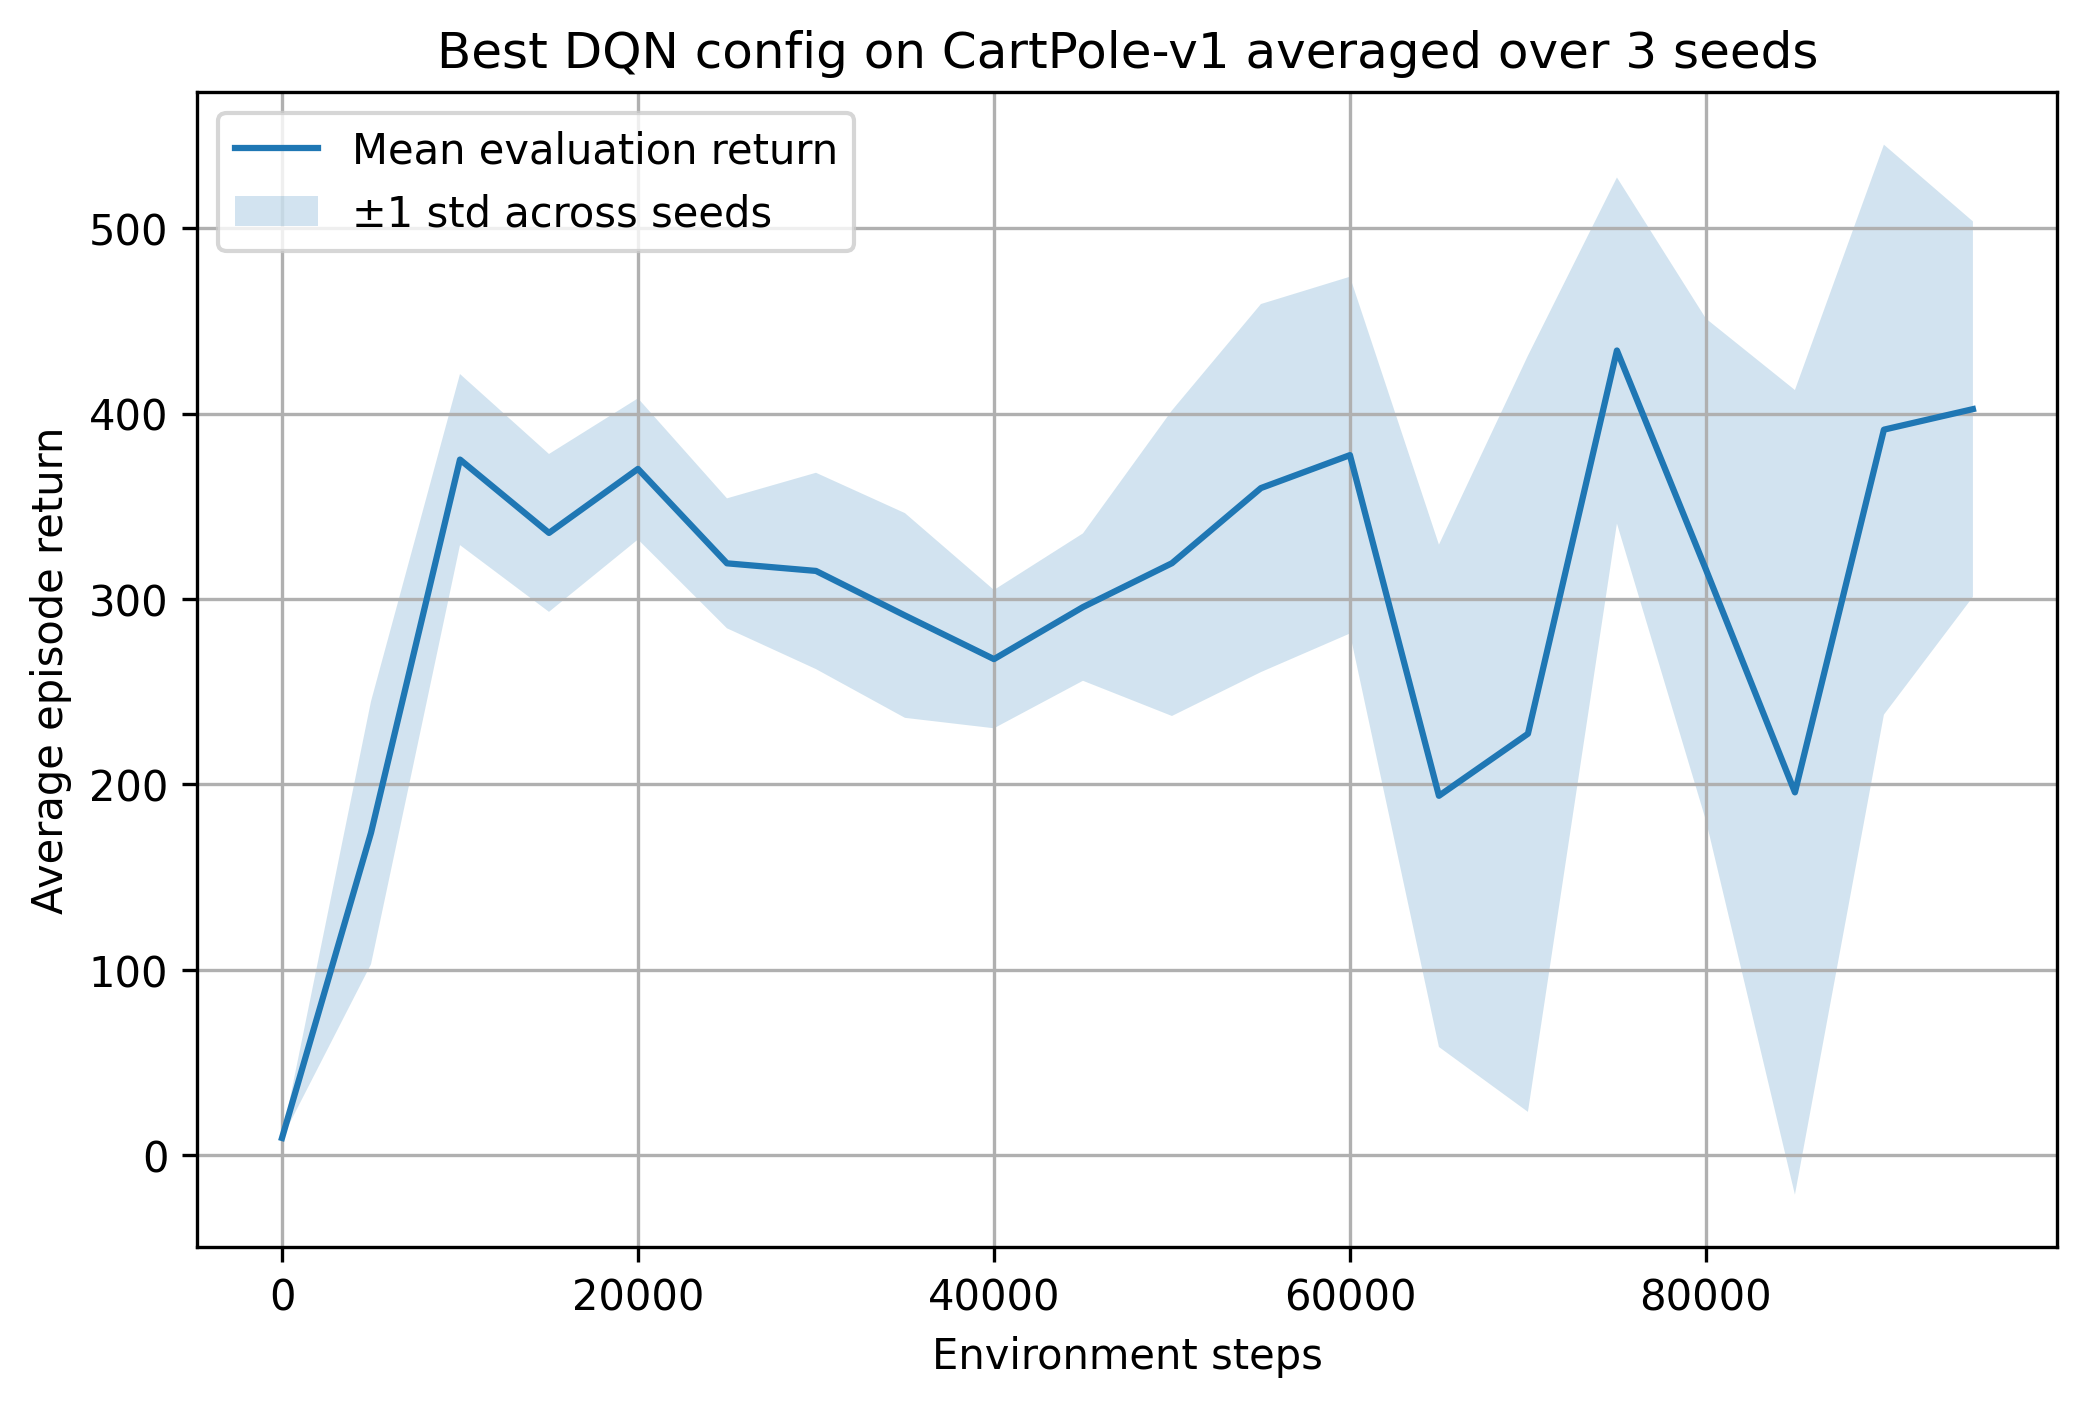

The data file committed next to this chart (first rows):
step, mean_return, std_return, seed_0_return, seed_1_return, seed_2_return
0, 9.233, 0.1247, 9.4, 9.2, 9.1
5000, 173.8, 70.91, 269.6, 151.7, 100.2
10000, 375.2, 46.14, 330.2, 438.6, 356.7
15000, 335.6, 42.57, 276.6, 375.5, 354.7
20000, 370.1, 38.06, 317.7, 385.8, 406.9
25000, 319.2, 35.05, 270.9, 353.0, 333.7
30000, 315.1, 52.95, 254.8, 306.8, 383.7
35000, 291.1, 55.21, 264.7, 240.6, 367.9
40000, 267.5, 37.3, 214.8, 292.6, 295.2
45000, 295.6, 39.75, 245.9, 343.2, 297.7
50000, 319.3, 82.41, 231.6, 429.6, 296.6
55000, 359.8, 99.27, 295.9, 500.0, 283.5
60000, 377.6, 96.23, 264.9, 500.0, 367.8
65000, 193.8, 135.5, 25.0, 199.7, 356.7
70000, 227.3, 204, 172.2, 500.0, 9.6
75000, 434.0, 93.34, 500.0, 302.0, 500.0
80000, 315.9, 135.4, 158.6, 300.0, 489.0
85000, 195.7, 217, 77.8, 9.2, 500.0
90000, 391.3, 153.7, 500.0, 173.9, 500.0
95000, 402.4, 101.3, 262.8, 500.0, 444.3
